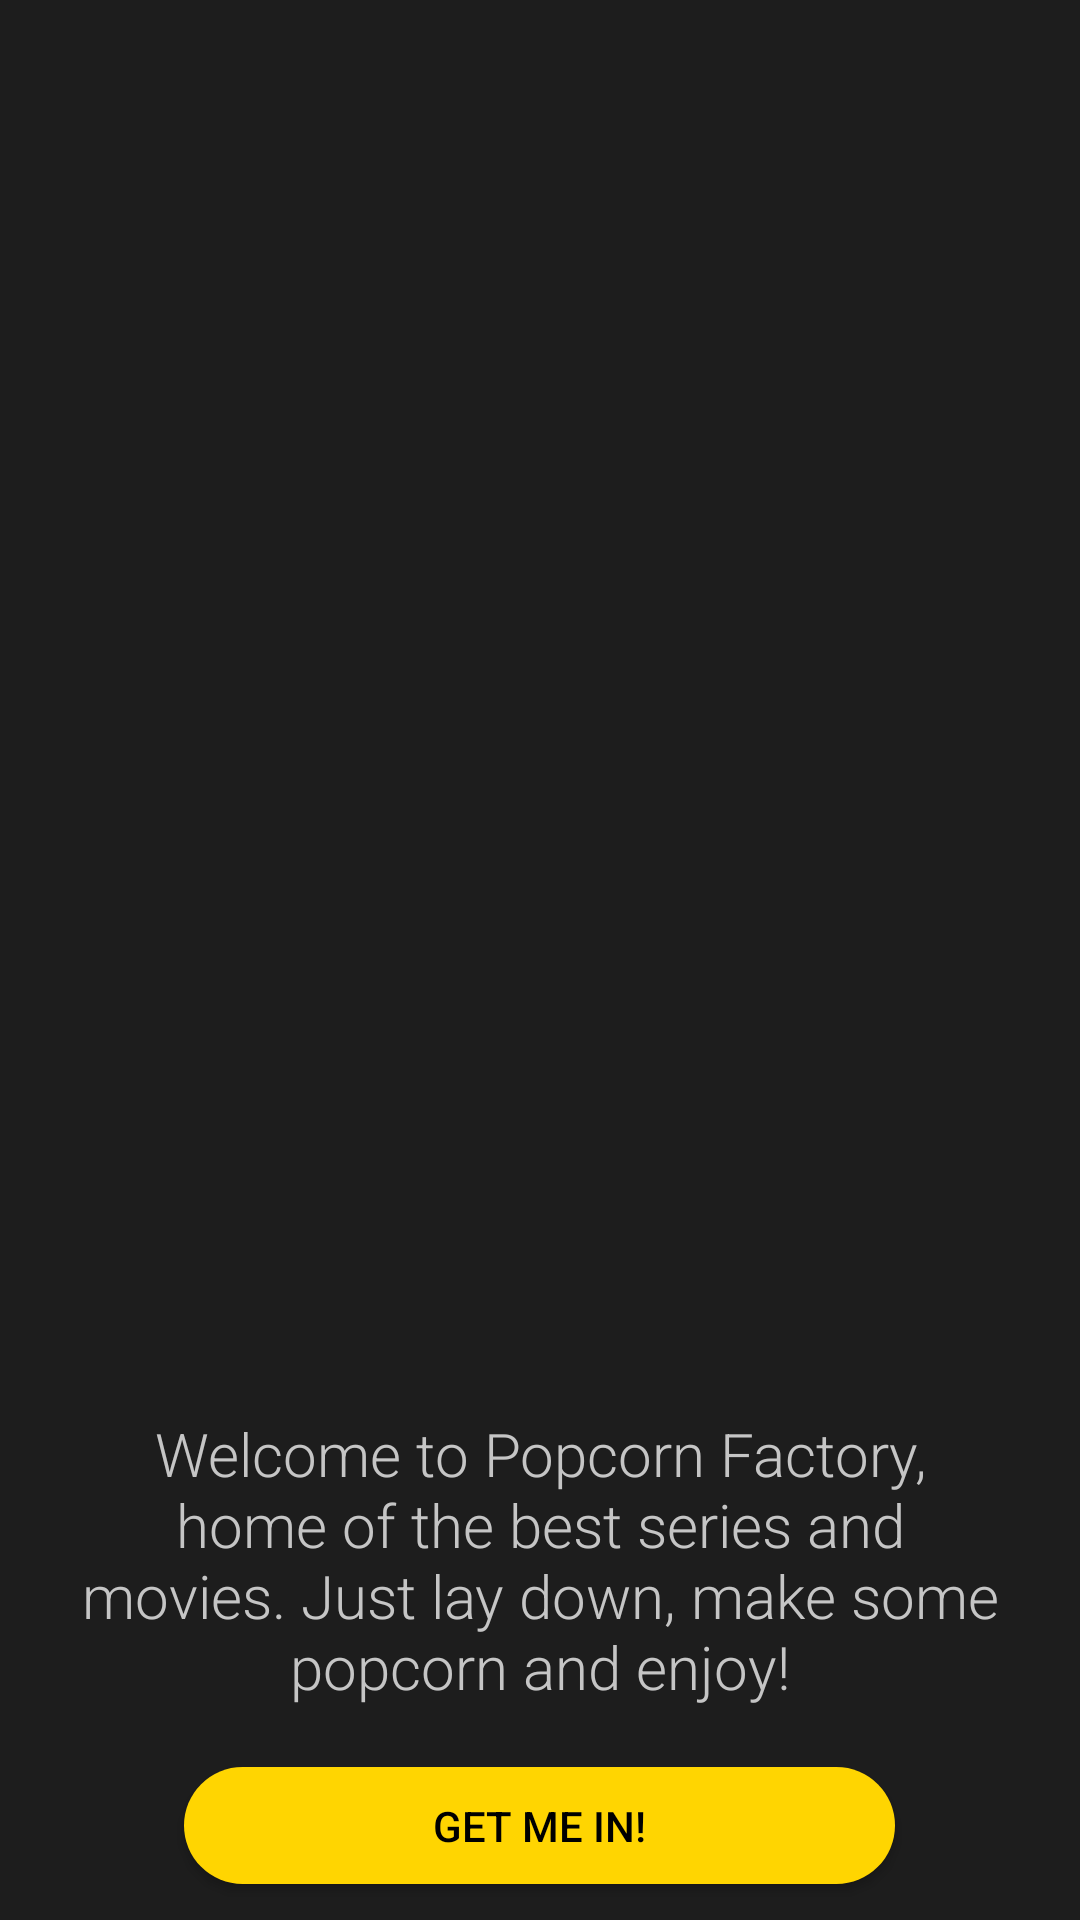

Here is an Android app screen rendered from its layout file. Give the layout XML and the strings, colors and styles it references.
<!-- AndroidManifest.xml: application theme Theme.PopCornFactory -->
<!-- res/layout/activity_welcome.xml -->
<?xml version="1.0" encoding="utf-8"?>
<LinearLayout xmlns:android="http://schemas.android.com/apk/res/android"
    xmlns:app="http://schemas.android.com/apk/res-auto"
    xmlns:tools="http://schemas.android.com/tools"
    android:layout_width="match_parent"
    android:layout_height="match_parent"
    android:background="@color/start_background"
    android:orientation="vertical"
    tools:context=".WelcomeActivity">

    <ImageView
        android:layout_width="match_parent"
        android:layout_height="461dp"
        android:scaleType="centerCrop"
        android:src="@drawable/popcorn"/>
    <LinearLayout
        android:layout_width="match_parent"
        android:layout_height="match_parent"
        android:background="@color/start_background"
        android:gravity="center_horizontal"
        android:orientation="vertical">
        <TextView
            android:layout_width="match_parent"
            android:layout_height="wrap_content"
            android:layout_marginTop="10dp"
            android:fontFamily="sans-serif-light"
            android:paddingHorizontal="25dp"
            android:textColor="@color/gray"
            android:textSize="20sp"
            android:textAlignment="center"
            android:text="@string/welcome_message"/>
        <Button
            android:id="@+id/btnStart"
            android:layout_width="237dp"
            android:layout_height="39dp"
            android:layout_marginTop="20dp"
            android:textColor="@color/black"
            android:background="@drawable/round_button"
            android:backgroundTint="@color/button_background"
            android:text="@string/button_start" />
    </LinearLayout>

</LinearLayout>
<!-- resources referenced by this layout -->
<resources>
  <color name="black">#FF000000</color>
  <color name="button_background">#FFD501</color>
  <color name="gray">#C5C5C5</color>
  <color name="start_background">#1D1D1D</color>
  <!-- drawable round_button (drawable) -->
  <?xml version="1.0" encoding="utf-8"?>
  <selector xmlns:android="http://schemas.android.com/apk/res/android">
      <item>
          <shape android:shape="rectangle">
              <solid android:color="@color/yellow"/>
              <corners android:radius="41dp"/>
          </shape>
      </item>
  </selector>
  <string name="button_start">Get me in!</string>
  <string name="welcome_message">Welcome to Popcorn Factory, home of the best series and movies. Just lay down, make some popcorn and enjoy!</string>
  <style name="Theme.PopCornFactory" parent="Theme.AppCompat">
          
          <item name="colorPrimary">@color/black</item>
          <item name="colorPrimaryVariant">@color/black</item>
          <item name="colorOnPrimary">@color/white</item>
          
          <item name="colorSecondary">@color/teal_200</item>
          <item name="colorSecondaryVariant">@color/teal_700</item>
          <item name="colorOnSecondary">@color/black</item>
          
          <item name="android:statusBarColor" tools:targetApi="l">?attr/colorPrimaryVariant</item>
          
      </style>
  <color name="yellow">#FFD501</color>
  <color name="white">#FFFFFFFF</color>
  <color name="teal_200">#FF03DAC5</color>
  <color name="teal_700">#FF018786</color>
</resources>
